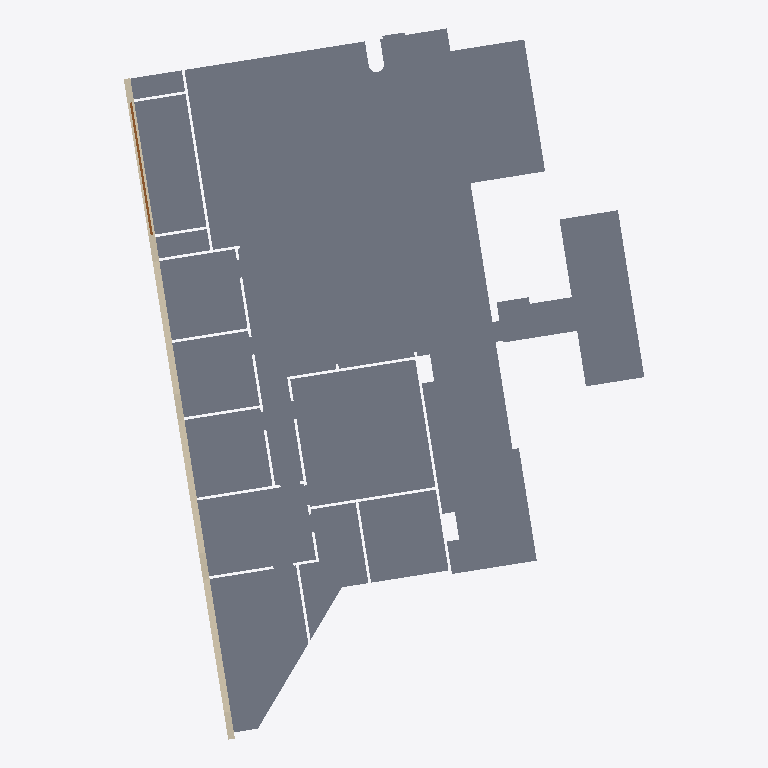
Plan cut of the same IFC building model at storey 'P00' (level 203.87 m, cut at 205.27 m), seen from above with north up, elements coloured by IFC class: 5 slabs (grey), 1 wall (beige), 1 door (brown). Cut surfaces are drawn darker.
Extent 23.3 m × 31.8 m × 4.0 m (x, y, z). Storeys (4): PSS at 199.12 m; P00 at 203.87 m; P01 at 208.07 m; P02 at 212.22 m. Elements (7): 5 IfcSlab, 1 IfcDoor, 1 IfcWallStandardCase.

HEADER;
FILE_DESCRIPTION(('ViewDefinition [CoordinationView_V2.0]','RevitIdentifiers [VersionGUID: 0a569750-bd04-40ea-88b9-b84dbaccca64, NumberOfSaves: 49]','CoordinateReference [CoordinateBase: Shared Coordinates, ProjectSite: Interno]'),'2;1');
FILE_NAME('0000000','2023-05-16T12:25:17',(''),(''),'ODA IFC SDK 22.8','22.1.10.541 - Exporter 22.6.2.0 - Alternate UI 2','');
FILE_SCHEMA(('IFC2X3'));
ENDSEC;
DATA;
#91=IFCPROJECT('3ZRPP6axz6xwsLZm3Qurpk',#20,'0000000',$,$,'UDIAT','EXISTENT',(#86),#83);
#115=IFCSITE('3ZRPP6axz6xwsLZm3Qurpi',#20,'Default',$,$,#114,$,$,.ELEMENT.,(41,33,19,566650),(2,6,38,335),0.0,$,$);
#94=IFCBUILDING('3ZRPP6axz6xwsLZm3Qurpl',#20,'UDIAT',$,$,#16,$,'UDIAT',.ELEMENT.,$,$,#93);
#98=IFCBUILDINGSTOREY('3ZRPP6axz6xwsLZm0b1lpw',#20,'PSS',$,'Nivel:CSPT_NIV_PuntReconeixement',#97,$,'PSS',.ELEMENT.,-4.737398926271176);
#102=IFCBUILDINGSTOREY('3ZRPP6axz6xwsLZm0b1lpy',#20,'P00',$,'Nivel:CSPT_NIV_PuntReconeixement',#101,$,'P00',.ELEMENT.,0.012601073728823724);
#106=IFCBUILDINGSTOREY('3ZRPP6axz6xwsLZm0b1lpz',#20,'P01',$,'Nivel:CSPT_NIV_PuntReconeixement',#105,$,'P01',.ELEMENT.,4.212601073728823);
#110=IFCBUILDINGSTOREY('3ZRPP6axz6xwsLZm0b1lp$',#20,'P02',$,'Nivel:CSPT_NIV_PuntReconeixement',#109,$,'P02',.ELEMENT.,8.362601073728822);
#912=IFCSLAB('0VexhNBJzAMv1c0H7knw44',#20,'Suelo:BML_PAV_3+9mm:434377:4',$,'Suelo:BML_PAV_3+9mm',#903,#890,'434377',.FLOOR.);
#910=IFCSLAB('1AxF01c8EzptUm3ktu9HFj',#20,'Suelo:BML_PAV_3+9mm:434377:2',$,'Suelo:BML_PAV_3+9mm',#901,#430,'434377',.FLOOR.);
#913=IFCSLAB('1_kHsjVvMefsfVnfdI14dg',#20,'Suelo:BML_PAV_3+9mm:434377:5',$,'Suelo:BML_PAV_3+9mm',#904,#900,'434377',.FLOOR.);
#176=IFCWALLSTANDARDCASE('3J_u2w7Fz3Zwj67Cko2tbZ',#20,'Muro básico:BML_FACH_acab. interior + aislamiento + acab. exterior_30 cm:208351',$,'Muro básico:BML_FACH_acab. interior + aislamiento + acab. exterior_30 cm',#139,#175,'208351');
#911=IFCSLAB('2AcwKXGWPLHCVx30FvVMly',#20,'Suelo:BML_PAV_3+9mm:434377:3',$,'Suelo:BML_PAV_3+9mm',#902,#440,'434377',.FLOOR.);
#909=IFCSLAB('2MslT7NKXFNh8vW2rDAbfP',#20,'Suelo:BML_PAV_3+9mm:434377',$,'Suelo:BML_PAV_3+9mm',#406,#420,'434377',.FLOOR.);
#351=IFCDOOR('0EIX1eco9B5A9cYVjo8qcp',#20,'CSPT.POR.Porta - Generic.1_2.Vidre:315x240cm:230994',$,'CSPT.POR.Porta - Generic.1_2.Vidre:315x240cm',#1290,#347,'230994',3.1499999999999964,6.000000000000004);
ENDSEC;
